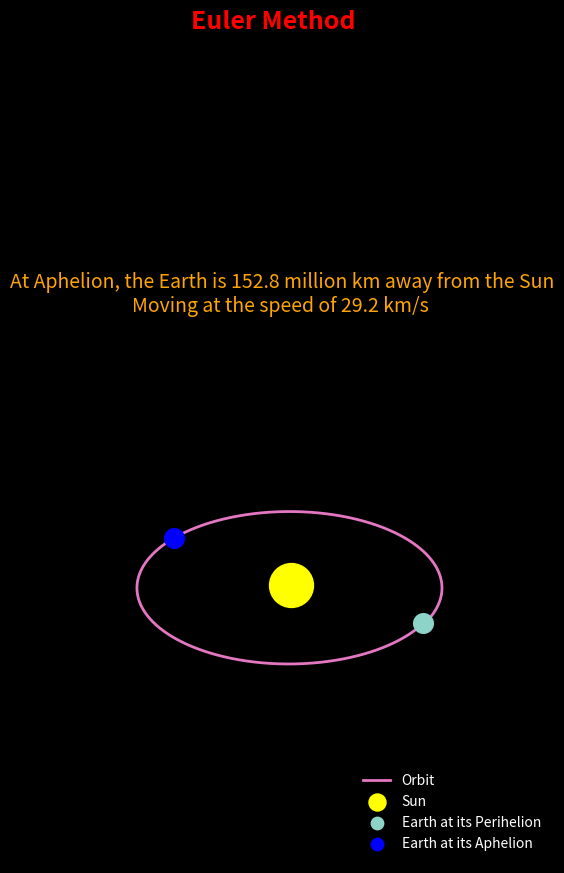

Write the Python code that produced this figure.
'''

1) Problem Statement
--------------------------

Create a simulation to track the orbit of the Earth around the Sun for a period of 1 year.

Use Euler and Runge - Kutta method of 4th order (RK4) for this task.

Find the distance from Earth to Sun at Apogee using Euler and RK4 method and compare it with the original.

1.1) Given Equations
---------------------------


Accn of Earth due to Gravity of the Sun



ODE for Position


ODE for Velocity


1.2) Initial Condition
--------------------------


Earth is at its Perihelion (closest to Sun)


'''

# Imports
import matplotlib.pyplot as plt
import numpy as np


# Constants

G = 6.6743e-11
M_sun = 1.989e30    # kg

# Initial Position and Velocity

r_0 =  np.array([147.1e9, 0])    # m
v_0 =  np.array([0, -30.29e3])   # m/s


# Time steps and total time for simulation

dt = 3600   # s
t_max = 3.154e7     # secs


# Time array to be used in numerical solution

t = np.arange(0, t_max, dt)
# print(t.astype('int32'))     # uncomment this line to test


# Initialize arrays to store positions and velocities at all the time steps
r = np.empty(shape=(len(t), 2))
v = np.empty(shape=(len(t), 2))


# Set the Initial conditions for position and velocity
r[0], v[0] = r_0, v_0

# Choosing the Numerical Integration Method
method_integration = 'euler'    #  <------

# Drine the function that gets us the  acceleration (accn) vector when passed in the
# position vector

def accn(r):
    return(-G*M_sun / np.linalg.norm(r)**3) * r

   # print(accn(r_0))    # uncomment this line to test
  

# Euler Integration
def euler_method(r, v, accn, dt):

 '''
    Equations for euler method
    ------------------------------
    ODE for Position
    --> dr/dt = v
    --> r_new = r_old + v_old*dt

    ODE for Velocity
    --> dv/dt = a
    --> v_new = v_old + a(r_old)*dt

    Parameters
    --------------
    r: empty array for position of size t
    v: empty array for velocity of size t
    a: func to calculate the accn at given position
    dt: time step for the simulation

    This function will update the empty arrays for r and v with the simulated data

    '''   
 

for i in range(1, len(t)):
    r[i] = r[i-1] + v[i-1] * dt
    v[i] = v[i-1] + accn(r[i-1]) * dt
    


# RK4 Integration
def rk4_method(r, v, accn, dt):
    
    """
    Equations for euler method
    ------------------------------
    ODE for Position
    --> dr/dt = v
    --> r_new = r_old + dt/6(k1r + 2*k2r + 2*k3r + k4r)

    ODE for Velocity
    --> dv/dt = a
    --> v_new = v_old + dt/6(k1vv + 2*k2v + 2*k3v+ k4v)
    
    Method to calculate the steps
    ------------------------------
    Step 1: 0
    k1v =  accn(r[i-1])
    k1r =  v[i-1]
    
    Step 2:  dt/2 using step 1
    k2v =  accn(r[i-1] + k1r * dt/2)
    k2r =  v[i-1] + k1v * dt/2
    
    STEP 3:  dt/2 using step 2
    k3v =   accn(r[i-1] + k2r * dt/2)
    k3r =   v[i-1] + k2v * dt/2
    
    Step 4:  dt using step 3
    k4v =   accn(r[i-1] + k3r * dt)
    k4r =   v[i-1] + k3v * dt
    
    Parameters
    -----------
    r: empty array for position of size t
    v: empty array for velocity of size t
    a: func to calculate the accn at given position
    dt: time step for the simulation

    This function will update the empty arrays for r and v with the simulated data
    """
    
    for i in range(1, len(r)):
        
        # Step 1: 0
        k1v =  accn(r[i-1])
        k1r =  v[i-1]
    
        # Step 2:  dt/2 using step 1
        k2v =  accn(r[i-1] + k1r * dt/2)
        k2r =  v[i-1] + k1v * dt/2
    
        # Step 3:  dt/2 using step 2
        k3v =   accn(r[i-1] + k2r * dt/2)
        k3r =   v[i-1] + k2v * dt/2
    
        # Step 4:  dt using step 3
        k4v =   accn(r[i-1] + k3r * dt)
        k4r =   v[i-1] + k3v * dt

        # Update the r and v
        
        v[i] = r[i-1] + dt/6*(k1v + 2*k2v + 2*k3v + k4v)
        r[i] = r[i-1] + dt/6*(k1r + 2*k2r + 2*k3r + k4r)
        
def numerical_integration(r, v, accn, dt, method):   # ='rk4')
    '''
    This function will apply the numerical_integration based on the method chosen.
    If the method is euler or rsk4, the respective method will be implemented.
    Else it will raise an Exception.
    
    Parameters
    -----------
    r: empty array for position of size t
    v: empty array for velocity of size t
    a: func to calculate the accn at given position
    dt: time step for the simulation
    method: either "euler" or "rk4"
    '''
    
    if method.lower()=='euler':
        euler_method(r, v, accn, dt)
    elif method.lower()=='rk4':
        rk4_method(r, v, accn, dt)
    else:
        raise Exception(f'You can either choose "euler" or "rk4".  Your current input for method is: {method}')

# Call the numerical integration
numerical_integration(r, v, accn, dt, method=method_integration) #  <---  this method has to be 'euler,' rk4 will not work
    
# Find the point at which Earth is at its Aphelion
sizes = np.array([np.linalg.norm(position) for position in r])
pos_aphelion = np.max(sizes)
arg_aphelion = np.argmax(sizes)
vel_aphelion = np.linalg.norm(v[arg_aphelion])

#print(pos_aphelion/1e9, vel_aphelion/1e3)   # uncomment this line to test

# Plotting the Simulated Data on the 3D axis
plt.style.use('dark_background')
plt.figure(figsize=(7, 12))
plt.subplot(projection='3d')
suptitle_str = 'RK4' if method_integration == 'rk4' else 'Euler'
plt.suptitle(suptitle_str + ' Method',  color='r', fontsize=18, weight='bold')  #  <-- labeled as 'Euler bc rk4 will not run
plt.title(f'At Aphelion, the Earth is {round(pos_aphelion/1e9, 1)} million km away from the Sun\nMoving at the speed of {round(vel_aphelion/1e3, 1)} km/s ' , fontsize=14, color='orange')
#at the speed of {round(vel_aphelion/1e3, 1)} km/s ' , fontsize=14, color='orange')
plt.plot(r[:, 0], r[:, 1], color='tab:pink', lw=2, label='Orbit')
plt.scatter(0,0, color='yellow', s=1000, label='Sun')
plt.scatter(r[0,0], r[0,1], s=200, label='Earth at its Perihelion')
plt.scatter(r[arg_aphelion,0], r[arg_aphelion,1], s=200, label='Earth at its Aphelion', color='blue')
legend = plt.legend(loc='lower right' , frameon=False)
legend.legend_handles[1]._sizes = [150] # sun
legend.legend_handles[2]._sizes = [80]  # earth
legend.legend_handles[3]._sizes = [80]  # earth
plt.axis('off')
plt.show()

